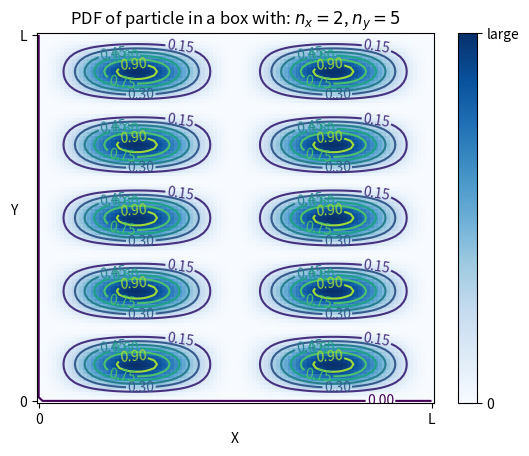

Write the Python code that produced this figure.
import matplotlib.pyplot as plt
import numpy as np
import math
fig, ax = plt.subplots()

dx, dy = 0.01, 0.01
nx, ny = 2, 5
kx, ky = math.pi, math.pi


def psi(x, y): return np.sin(nx*kx*x)*np.sin(ny*ky*y)


x, y = np.mgrid[slice(0, 1+dx, dx), slice(0, 1+dy, dy)]
z = psi(x, y)**2*dx*dy
scale = 1/np.max(z)
z = z*scale
z_min, z_max = -np.abs(z).max(), np.abs(z).max()

CS = ax.contour(x, y, z)
plt.pcolor(x, y, z, cmap='Blues', vmin=0, vmax=z_max)
plt.xlabel("X")
plt.ylabel("Y", rotation=0)
plt.xticks([0, 1], ['0', 'L'])
plt.yticks([0, 1], ['0', 'L'])
plt.title('PDF of particle in a box with: $n_x=2$, $n_y = 5$')
ax.clabel(CS, inline=True, fontsize=10)
cbar = plt.colorbar()
cbar.set_ticks([0, z_max])
cbar.set_ticklabels(['0', 'large'])

plt.show()
